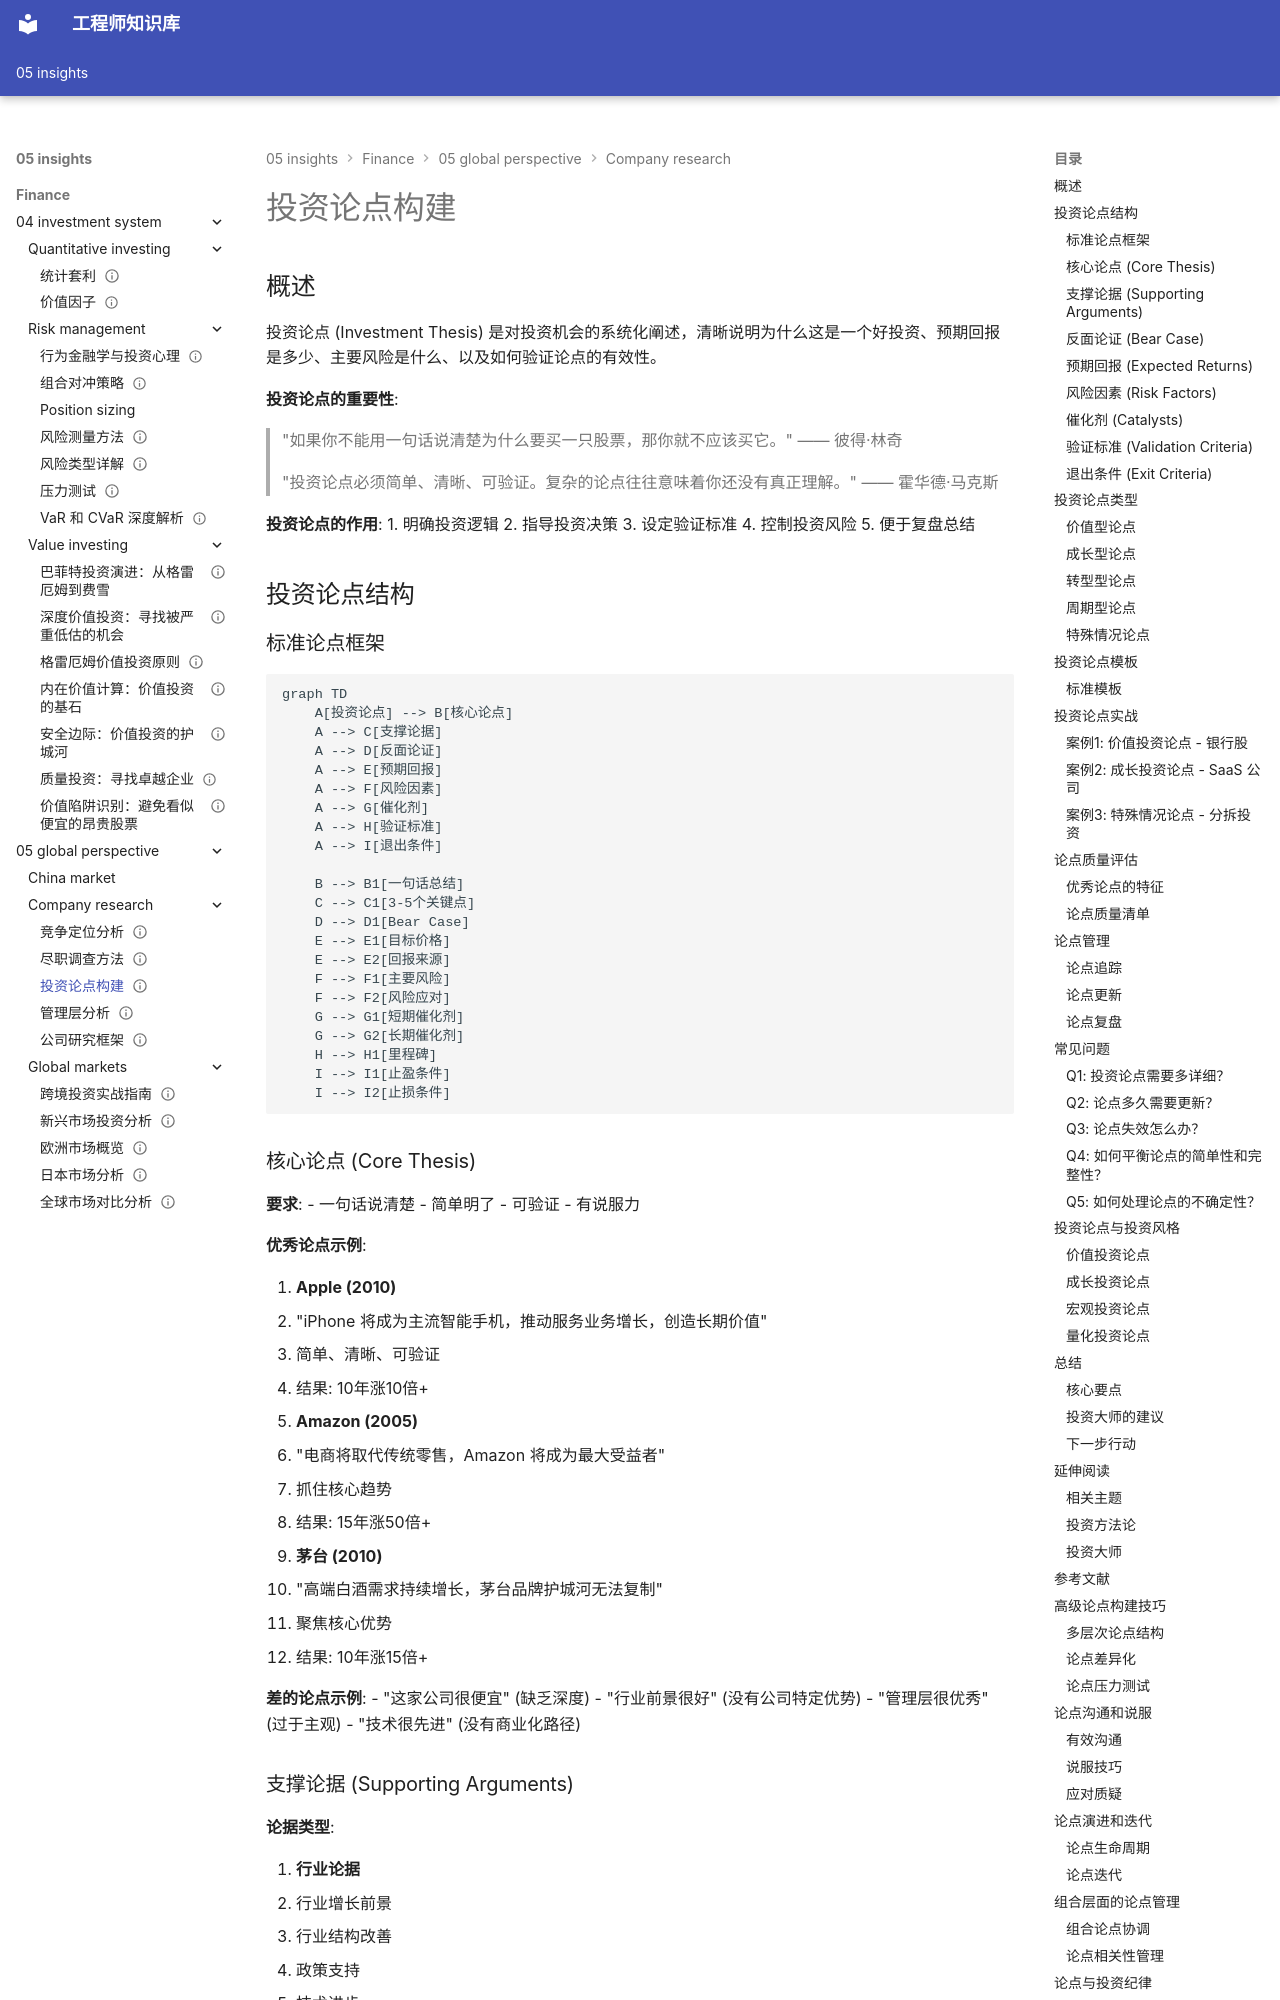

repository: Vuiora/knowledge-os · page: 05-insights/finance/05-global-perspective/company-research/investment-thesis/index.html · generator: mkdocs

---
title: 投资论点构建
description: 如何构建清晰、可验证的投资论点，形成完整的投资逻辑
slug: investment-thesis
domain: 金融洞察
module: 全球视角
content_type: article
skill_level: advanced
tags:
- 投资策略
- 投资论点
- 风险收益
prerequisites:
- research-framework
- due-diligence
- management-analysis
- competitive-positioning
related_contents:
  - "valuation-methods"
  - "risk-management"
  - "portfolio-management"
  - "research-framework.md"
estimated_time: 80
difficulty_score: 4
author: 金融知识库
created_at: '2024-01-20'
updated_at: '2024-01-20'
version: '1.0'
language: zh-CN
status: published
is_featured: true
---

# 投资论点构建

## 概述

投资论点 (Investment Thesis) 是对投资机会的系统化阐述，清晰说明为什么这是一个好投资、预期回报是多少、主要风险是什么、以及如何验证论点的有效性。

**投资论点的重要性**:

> "如果你不能用一句话说清楚为什么要买一只股票，那你就不应该买它。" —— 彼得·林奇

> "投资论点必须简单、清晰、可验证。复杂的论点往往意味着你还没有真正理解。" —— 霍华德·马克斯

**投资论点的作用**:
1. 明确投资逻辑
2. 指导投资决策
3. 设定验证标准
4. 控制投资风险
5. 便于复盘总结


## 投资论点结构
